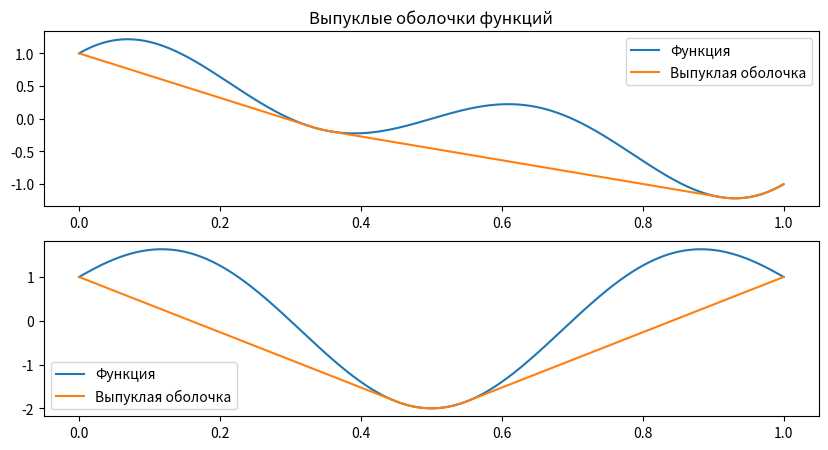

Generate this figure with matplotlib:
"""
Выпуклая оболочка функции - максимальная выпуклая функция, не превышающая данную.
Если x0 - точка глобального минимума функции на множестве, то она является также (одним из) глобальных минимумов
выпуклой оболочки на этом множестве. Т.е. мы можем решать задачу выпуклой оптимизации с ФЦ в виде выпуклой оболочки,
чтобы найти глобальный минимум исходной функции.
Произвольная задача оптимизации -> выпуклая задача оптимизации.
"""
import numpy as np
from scipy.spatial import ConvexHull

# %matplotlib inline
import matplotlib.pyplot as plt


# проверка и графики
N = 1000
x = np.linspace(0., 1., N).reshape((N, 1))

f1 = np.sin(2. * np.pi * x) + np.cos(3. * np.pi * x)
f2 = np.cos(2. * np.pi * x) + np.sin(3. * np.pi * x)

func1 = lambda x_val: np.sin(2. * np.pi * x_val) + np.cos(3. * np.pi * x_val)
#################################################################################################################
# Выпуклая оболочка START
#################################################################################################################
# Выпуклая оболочка многогранника, образованного точками (x1, f(x1)), ..., (xN, f(xN))
def convex_envelope(x, f):
	"""
	x - матрица размерности (N, D), N - число точек, D - размерность пространства аргумента
	f - матрица (N, 1) из значений функции
	"""
	# Число точек
	N = x.shape[0]
	# Размерность пространства аргумента
	D = x.shape[1]

	# К массиву x добавляем две точки - в конце и начале списка, которые дублируют первую и последнюю точки
	x_pad = np.empty((N + 2, D))
	x_pad[0, :] = x[0, :]
	x_pad[-1, :] = x[-1, :]
	x_pad[1:-1, :] = x

	# К массиву значений функции добавляем две точки - в начале и конце, значения которых - максимальные значения функции + 1
	f_pad = np.empty((N + 2, 1))
	f_pad[(0, -1), 0] = np.max(f) + 1.
	f_pad[1:-1, 0] = f[:, 0]

	# график функции
	epi = np.column_stack((x_pad, f_pad[:, 0]))
	# выпуклая оболочка графика функции
	hull = ConvexHull(epi)
	# # индексы вершин, образующих опорные точки выпуклой оболочки графика функции (без первой и последней точки)
	# result = [v - 1 for v in hull.vertices if 0 < v <= N]
	# result.sort()
	# result = np.array(result)
	# return result
	return hull

def get_convex_envelope_value(x_val, hull):
	"""
	Args:
		x_val: вектор аргумента
		hull: выпуклая оболочка многогранника, образованного точками (x1, f(x1)), ..., (xN, f(xN))
		Это выпуклая оболочка аппроксимации эпиграфа f по выборке
	Returns:
		значение функции-аппроксимации выпуклой оболочки
	"""
	# Ax + by <= c - уравнение полуплоскости
	A = hull.equations[:, 0:-2]
	b = hull.equations[:, -2]
	c = hull.equations[:, -1]
	ix = b < 0
	A = A[ix, :]
	b = b[ix]
	c = -c[ix]
	y = (c - A @ x_val) / b
	result = np.max(y)
	return result

#################################################################################################################
# Выпуклая оболочка END
#################################################################################################################

plt.figure(figsize=(10, 5))
plt.subplot(211)
plt.title('Выпуклые оболочки функций')
plt.plot(x, f1, label='Функция')
# result_1 = convex_envelope(x, f1)
# plt.plot(x[result_1, :], f1[result_1], label='Выпуклая оболочка')
hull_1 = convex_envelope(x, f1)
y_1 = [get_convex_envelope_value(x_val, hull_1) for x_val in x]
plt.plot(x[:, 0], y_1, label='Выпуклая оболочка')
plt.legend()
plt.subplot(212)
plt.plot(x, f2, label='Функция')
hull_2 = convex_envelope(x, f2)
y_2 = [get_convex_envelope_value(x_val, hull_2) for x_val in x]
plt.plot(x[:, 0], y_2, label='Выпуклая оболочка')
plt.legend()
plt.show()
